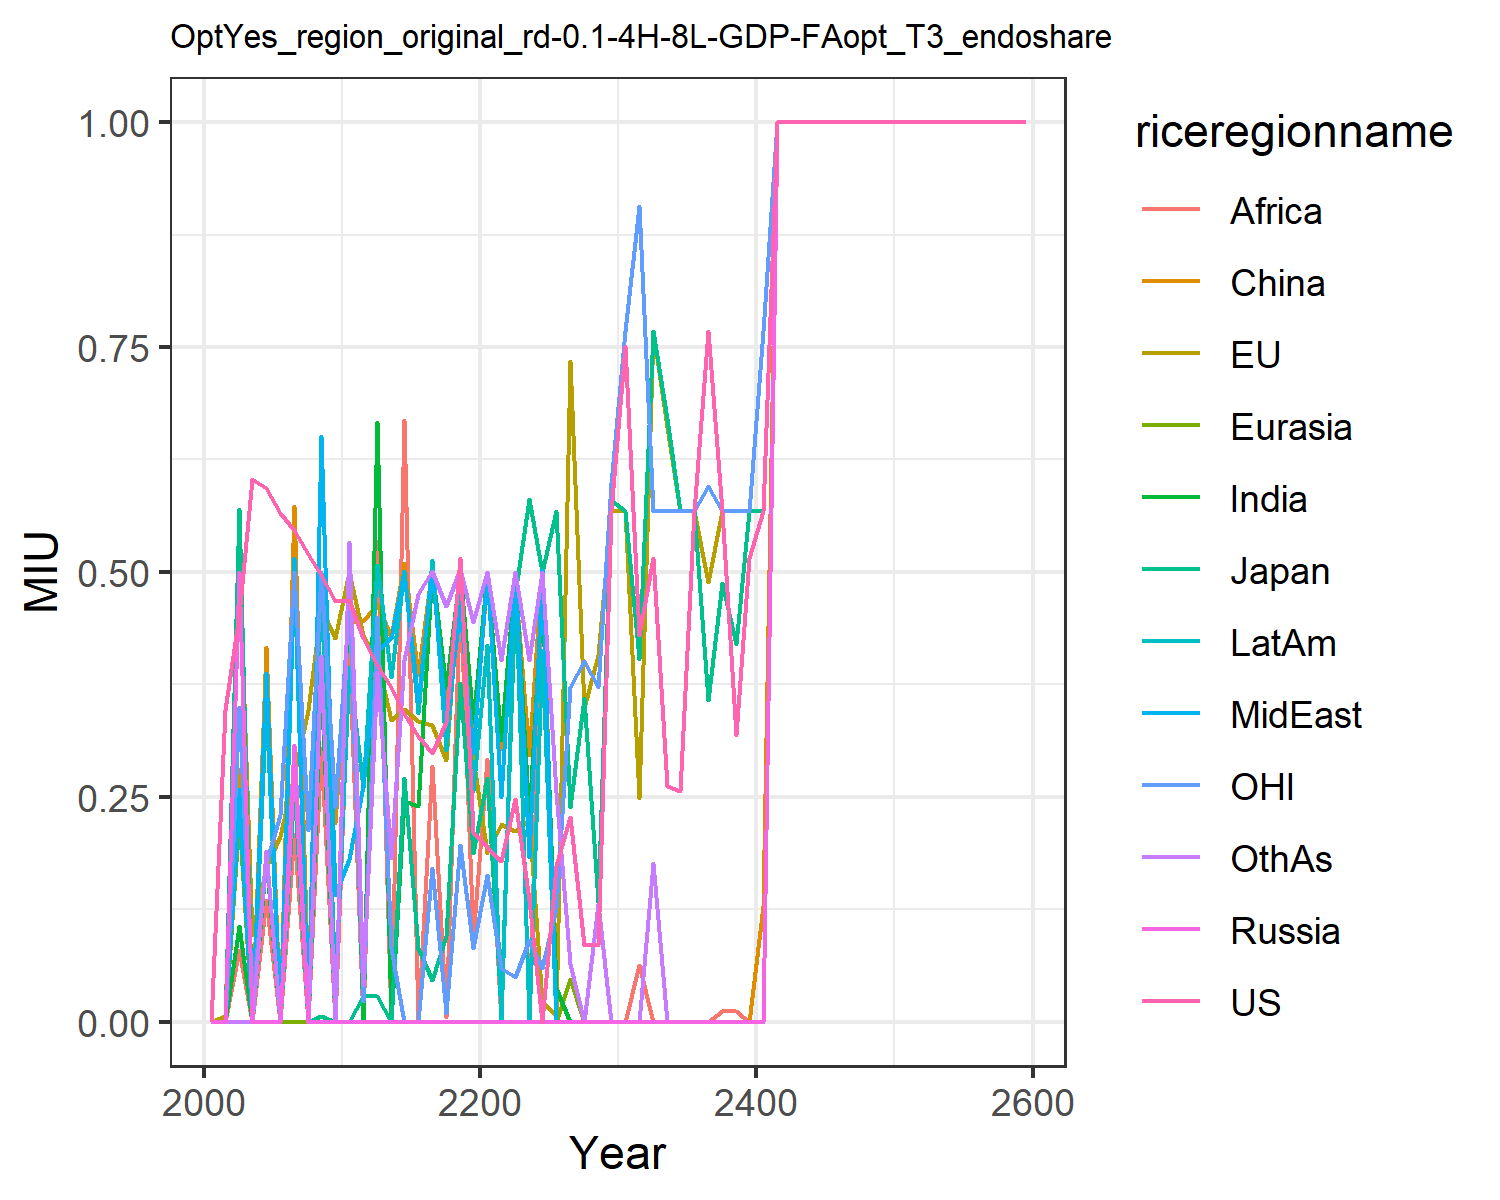

The table this chart was drawn from, first rows:
0.0, 0.0, 0.0, 0.0, 0.0, 0.0, 0.0, 0.0, 0.0, 0.0, 0.0, 0.0
0.3463, 0.006174, 0.0, 0.0, 0.0, 0.0, 0.0, 0.0, 0.0, 0.0, 0.0, 0.0
0.4519, 0.5139, 0.5703, 0.5, 0.2262, 0.2813, 0.1068, 0.2589, 0.08025, 0.2422, 0.3504, 0.0
0.6035, 0.09695, 0.0, 0.0, 0.0, 0.0, 0.0, 0.0, 0.0, 0.0, 0.03106, 0.0
0.5928, 0.1723, 0.00119, 0.0, 0.0, 0.4161, 0.1812, 0.3875, 0.1356, 0.3522, 0.1765, 0.1894
0.566, 0.2069, 0.0, 0.0, 0.0, 0.0, 0.0, 0.0, 0.0, 0.0, 0.2295, 0.0
0.5469, 0.2747, 0.2612, 0.3078, 0.0, 0.5728, 0.2781, 0.5156, 0.2085, 0.5, 0.5, 0.2852
0.5198, 0.3466, 0.0, 0.0, 0.0, 0.03128, 0.0, 0.0, 0.0, 0.0, 0.2126, 0.0
0.4961, 0.4595, 0.005842, 0.0, 0.0, 0.4043, 0.3843, 0.6514, 0.3037, 0.5, 0.5, 0.4062
0.4674, 0.4271, 0.0, 0.0, 0.0, 0.2214, 0.0, 0.1412, 0.0, 0.03418, 0.2382, 0.0
0.4691, 0.4997, 0.0, 0.0, 0.0, 0.4444, 0.522, 0.1812, 0.4128, 0.3941, 0.4687, 0.5337
0.4264, 0.4302, 0.02863, 0.0, 0.0, 0.4452, 0.0, 0.2625, 0.0, 0.2604, 0.02358, 0.04099
0.3971, 0.4037, 0.02863, 0.0, 0.0, 0.4648, 0.667, 0.4125, 0.5341, 0.5078, 0.4504, 0.389
0.3717, 0.3359, 0.0, 0.0, 0.0, 0.4282, 0.001236, 0.4263, 0.0, 0.3838, 0.08203, 0.1821
0.3417, 0.3475, 0.2707, 0.0, 0.0, 0.5098, 0.2457, 0.5014, 0.6689, 0.5009, 0.0, 0.4025
0.3181, 0.3346, 0.08203, 0.0, 0.0, 0.386, 0.2397, 0.3569, 0.0, 0.3436, 0.0, 0.4755
0.2988, 0.3299, 0.04658, 0.0, 0.0, 0.5049, 0.5036, 0.5006, 0.2847, 0.5134, 0.1707, 0.5005
0.3327, 0.2905, 0.09535, 0.0, 0.0, 0.3464, 0.3711, 0.3338, 0.004838, 0.3019, 0.0096, 0.4618
0.5156, 0.5029, 0.377, 0.0, 0.0, 0.4939, 0.5021, 0.4586, 0.4782, 0.4876, 0.1964, 0.5029
0.2105, 0.2933, 0.1874, 0.0, 0.0, 0.3035, 0.333, 0.2983, 0.09309, 0.2563, 0.08203, 0.4446
0.1938, 0.1878, 0.2707, 0.0, 0.0, 0.4949, 0.5, 0.5, 0.2921, 0.4189, 0.1629, 0.5
0.1781, 0.2202, 0.01553, 0.0, 0.0, 0.3027, 0.3127, 0.25, 0.0, 0.0, 0.0602, 0.4023
0.2473, 0.2115, 0.4752, 0.0, 0.0, 0.4883, 0.5, 0.5, 0.5, 0.5, 0.04957, 0.5
0.1355, 0.2247, 0.5814, 0.0, 0.0, 0.2964, 0.2272, 0.1834, 0.0, 0.0, 0.09084, 0.4023
0.0, 0.02264, 0.5, 0.0, 0.0, 0.5078, 0.4795, 0.5018, 0.5, 0.4136, 0.0602, 0.5
0.1731, 0.006, 0.5678, 0.0, 0.0, 0.0, 0.03759, 0.0, 0.0, 0.0, 0.126, 0.2555
0.2273, 0.7344, 0.2388, 0.0, 0.0475, 0.0, 0.0, 0.0, 0.0, 0.0, 0.3722, 0.0643
0.08493, 0.3491, 0.3599, 0.0, 0.0, 0.0, 0.0, 0.0, 0.0, 0.0, 0.4008, 0.0
0.08474, 0.4073, 0.1328, 0.0, 0.0, 0.0, 0.0, 0.0, 0.0, 0.0, 0.3721, 0.1312
0.5678, 0.5678, 0.5796, 0.0, 0.0, 0.0, 0.0, 0.0, 0.0, 0.0, 0.5988, 0.0
0.751, 0.5678, 0.5678, 0.0, 0.0, 0.0, 0.0, 0.0, 0.0, 0.0, 0.7676, 0.0
0.4303, 0.249, 0.4031, 0.0, 0.0, 0.0, 0.0, 0.0, 0.06324, 0.0, 0.9064, 0.0
0.5156, 0.7676, 0.7676, 0.0, 0.0, 0.0, 0.0, 0.0, 0.0, 0.0, 0.5678, 0.1761
0.2619, 0.6617, 0.6698, 0.0, 0.0, 0.0, 0.0, 0.0, 0.0, 0.0, 0.5678, 0.0
0.2562, 0.5678, 0.5678, 0.0, 0.0, 0.0, 0.0, 0.0, 0.0, 0.0, 0.5678, 0.0
0.5678, 0.5678, 0.5678, 0.0, 0.0, 0.0, 0.0, 0.0, 0.0, 0.0, 0.5678, 0.0
0.7676, 0.4891, 0.3581, 0.0, 0.0, 0.0, 0.0, 0.0, 0.0, 0.0, 0.5951, 0.0
0.5678, 0.5678, 0.4875, 0.0, 0.0, 0.0, 0.0, 0.0, 0.01243, 0.0, 0.5678, 0.0
0.3188, 0.5678, 0.4198, 0.0, 0.0, 0.0, 0.0, 0.0, 0.01243, 0.0, 0.5678, 0.0
0.5156, 0.5678, 0.5678, 0.0, 0.0, 0.0, 0.0, 0.0, 0.0, 0.0, 0.5678, 0.0
0.5678, 0.5678, 0.5678, 0.0, 0.0, 0.1288, 0.0, 0.0, 0.0, 0.0, 0.7676, 0.0
1.0, 1.0, 1.0, 1.0, 1.0, 1.0, 1.0, 1.0, 1.0, 1.0, 1.0, 1.0
1.0, 1.0, 1.0, 1.0, 1.0, 1.0, 1.0, 1.0, 1.0, 1.0, 1.0, 1.0
1.0, 1.0, 1.0, 1.0, 1.0, 1.0, 1.0, 1.0, 1.0, 1.0, 1.0, 1.0
1.0, 1.0, 1.0, 1.0, 1.0, 1.0, 1.0, 1.0, 1.0, 1.0, 1.0, 1.0
1.0, 1.0, 1.0, 1.0, 1.0, 1.0, 1.0, 1.0, 1.0, 1.0, 1.0, 1.0
1.0, 1.0, 1.0, 1.0, 1.0, 1.0, 1.0, 1.0, 1.0, 1.0, 1.0, 1.0
1.0, 1.0, 1.0, 1.0, 1.0, 1.0, 1.0, 1.0, 1.0, 1.0, 1.0, 1.0
1.0, 1.0, 1.0, 1.0, 1.0, 1.0, 1.0, 1.0, 1.0, 1.0, 1.0, 1.0
1.0, 1.0, 1.0, 1.0, 1.0, 1.0, 1.0, 1.0, 1.0, 1.0, 1.0, 1.0
1.0, 1.0, 1.0, 1.0, 1.0, 1.0, 1.0, 1.0, 1.0, 1.0, 1.0, 1.0
1.0, 1.0, 1.0, 1.0, 1.0, 1.0, 1.0, 1.0, 1.0, 1.0, 1.0, 1.0
1.0, 1.0, 1.0, 1.0, 1.0, 1.0, 1.0, 1.0, 1.0, 1.0, 1.0, 1.0
1.0, 1.0, 1.0, 1.0, 1.0, 1.0, 1.0, 1.0, 1.0, 1.0, 1.0, 1.0
1.0, 1.0, 1.0, 1.0, 1.0, 1.0, 1.0, 1.0, 1.0, 1.0, 1.0, 1.0
1.0, 1.0, 1.0, 1.0, 1.0, 1.0, 1.0, 1.0, 1.0, 1.0, 1.0, 1.0
1.0, 1.0, 1.0, 1.0, 1.0, 1.0, 1.0, 1.0, 1.0, 1.0, 1.0, 1.0
1.0, 1.0, 1.0, 1.0, 1.0, 1.0, 1.0, 1.0, 1.0, 1.0, 1.0, 1.0
1.0, 1.0, 1.0, 1.0, 1.0, 1.0, 1.0, 1.0, 1.0, 1.0, 1.0, 1.0
1.0, 1.0, 1.0, 1.0, 1.0, 1.0, 1.0, 1.0, 1.0, 1.0, 1.0, 1.0
